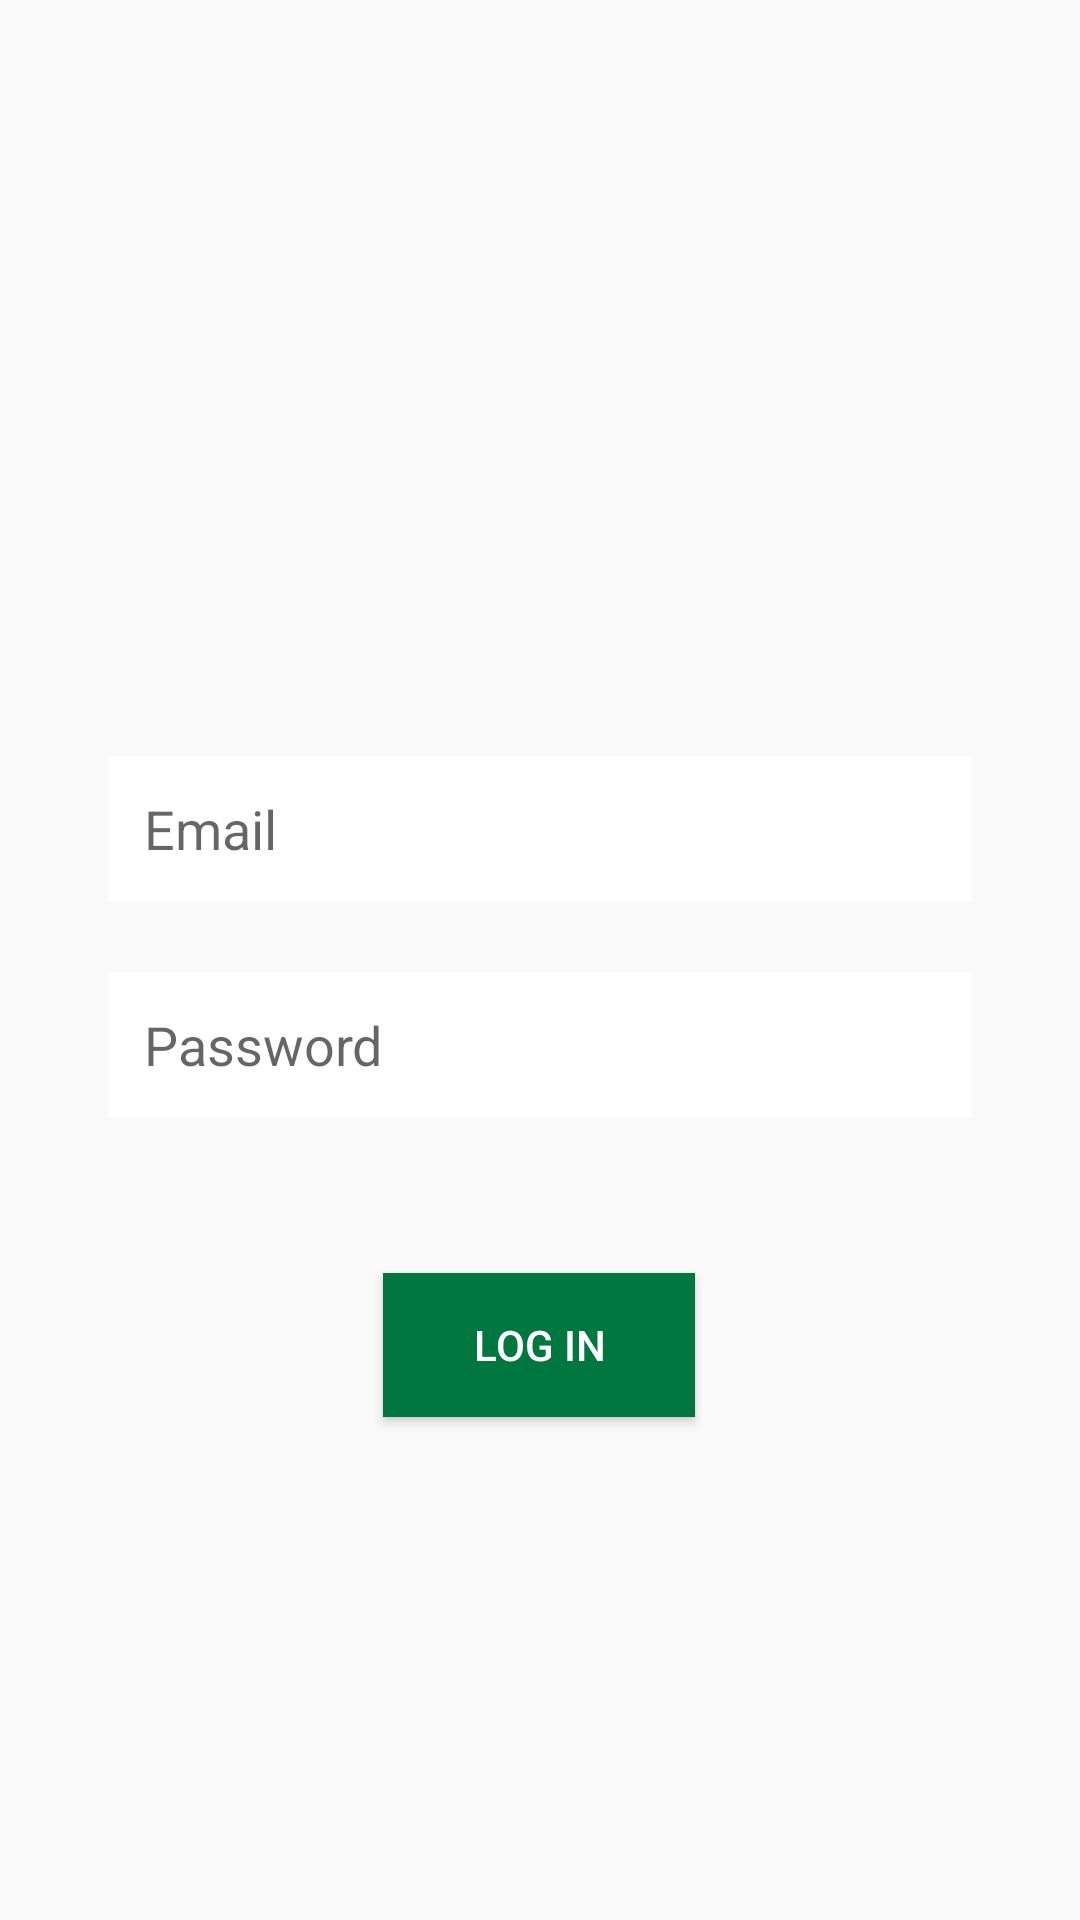

Layout XML and referenced resources for this Android screen:
<!-- AndroidManifest.xml: application theme Theme.FitnessAndWorkout -->
<!-- res/layout/activity_login.xml -->
<?xml version="1.0" encoding="utf-8"?>
<androidx.constraintlayout.widget.ConstraintLayout xmlns:android="http://schemas.android.com/apk/res/android"
    xmlns:app="http://schemas.android.com/apk/res-auto"
    xmlns:tools="http://schemas.android.com/tools"
    android:layout_width="match_parent"
    android:padding="20dp"
    android:layout_height="match_parent"
    tools:context=".MainActivity">


    <EditText
        android:layout_width="match_parent"
        android:layout_height="wrap_content"
        android:inputType="textPersonName"
        android:ems="10"
        android:id="@+id/etEmail"
        android:layout_marginStart="16dp"
        android:padding="12dp"
        app:layout_constraintLeft_toLeftOf="parent"
        android:layout_marginLeft="16dp"
        android:layout_marginEnd="16dp"
        app:layout_constraintRight_toRightOf="parent"
        android:layout_marginRight="16dp"
        android:hint="Email"
        android:background="#ffffff"
        android:layout_marginTop="232dp"
        app:layout_constraintTop_toTopOf="parent" />
    <EditText
        android:layout_width="match_parent"
        android:layout_height="wrap_content"
        android:inputType="textPassword"
        android:ems="10"
        android:id="@+id/etPassword"
        android:padding="12dp"
        android:background="#ffffff"
        android:layout_marginEnd="16dp"
        app:layout_constraintRight_toRightOf="parent"
        android:layout_marginRight="16dp"
        android:layout_marginStart="16dp"
        app:layout_constraintLeft_toLeftOf="parent"
        android:layout_marginLeft="16dp"
        android:hint="Password"
        android:layout_marginTop="304dp"
        app:layout_constraintTop_toTopOf="parent" />

    <Button
        android:id="@+id/btnLogIn"
        android:layout_width="wrap_content"
        android:layout_height="wrap_content"
        android:layout_marginLeft="16dp"
        android:layout_marginTop="52dp"
        android:layout_marginRight="16dp"
        android:background="#00773F"
        android:paddingLeft="30dp"
        android:paddingRight="30dp"
        android:text="LOG IN"
        android:textColor="#ffffff"
        app:layout_constraintHorizontal_bias="0.498"
        app:layout_constraintLeft_toLeftOf="parent"
        app:layout_constraintRight_toRightOf="parent"
        app:layout_constraintTop_toBottomOf="@+id/etPassword" />

</androidx.constraintlayout.widget.ConstraintLayout>
<!-- resources referenced by this layout -->
<resources>
  <style name="Theme.FitnessAndWorkout" parent="Theme.AppCompat.Light.NoActionBar">
          
          <item name="colorPrimary">@color/purple_500</item>
          <item name="colorPrimaryVariant">@color/purple_700</item>
          <item name="colorOnPrimary">@color/white</item>
          
          <item name="colorSecondary">@color/teal_200</item>
          <item name="colorSecondaryVariant">@color/teal_700</item>
          <item name="colorOnSecondary">@color/black</item>
          
          <item name="android:statusBarColor" tools:targetApi="l">?attr/colorPrimaryVariant</item>
          
      </style>
  <color name="purple_500">#FF6200EE</color>
  <color name="purple_700">#FF3700B3</color>
  <color name="white">#FFFFFFFF</color>
  <color name="teal_200">#FF03DAC5</color>
  <color name="teal_700">#FF018786</color>
  <color name="black">#FF000000</color>
</resources>
